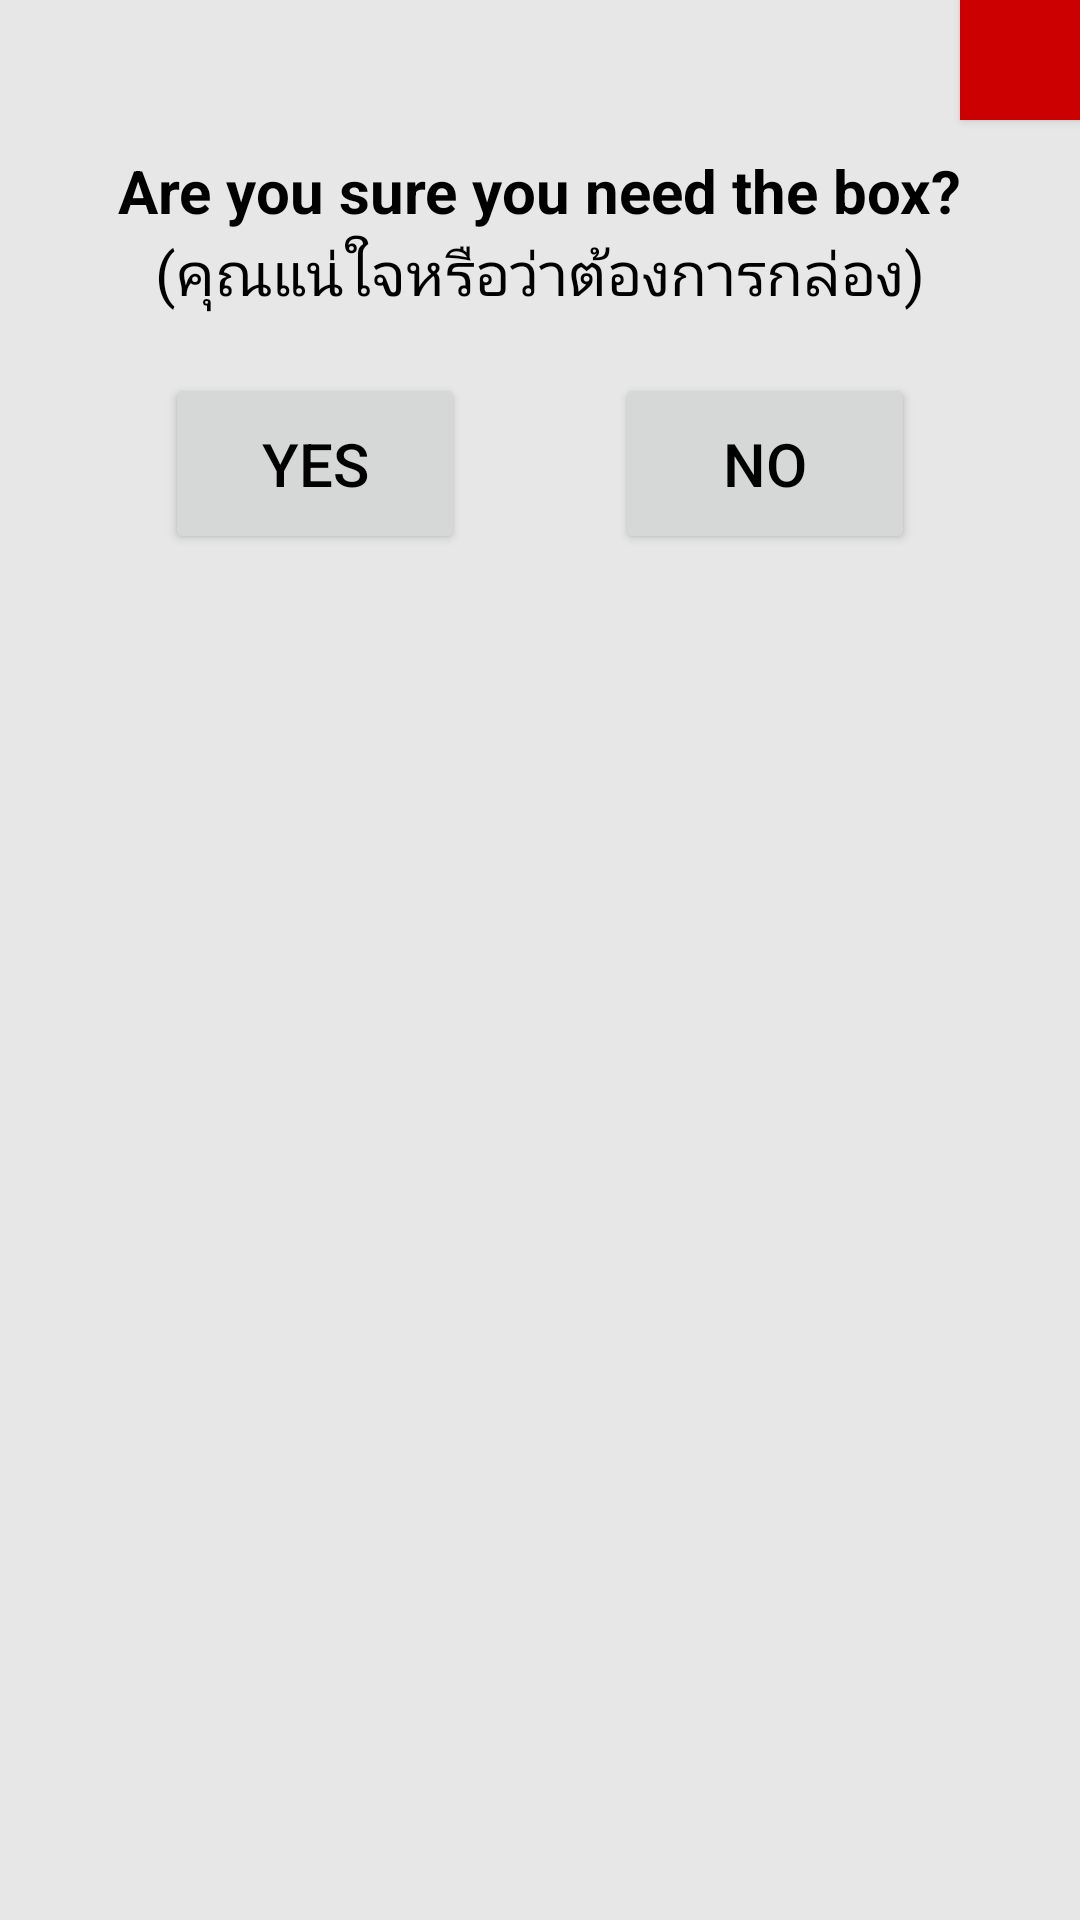

This screen was rendered from an Android layout file. Write that file and the resources it references.
<!-- AndroidManifest.xml: application theme AppTheme.NoActionBar -->
<!-- res/layout/layout_alert_confrim.xml -->
<?xml version="1.0" encoding="utf-8"?>
<RelativeLayout xmlns:android="http://schemas.android.com/apk/res/android"
    android:layout_width="450dp"
    android:layout_height="wrap_content"
    android:background="@color/color_gray_light"
    >

    <Button
        android:id="@+id/al2_bt_close"
        android:layout_width="40dp"
        android:layout_height="40dp"
        android:layout_alignParentTop="true"
        android:layout_alignParentEnd="true"
        android:background="@android:color/holo_red_dark"
        android:foreground="@drawable/ic_close" />

    <TextView
        style="@style/styleTitle_20Bold"
        android:id="@+id/al2_tv_detailEN"
        android:layout_width="wrap_content"
        android:layout_height="wrap_content"
        android:text="@string/dialog_confrimOrderEN"
        android:layout_below="@id/al2_bt_close"
        android:layout_marginTop="10dp"
        android:layout_centerHorizontal="true"/>

    <TextView
        style="@style/styleTitle_20Normal"
        android:id="@+id/al2_tv_detailTH"
        android:layout_width="wrap_content"
        android:layout_height="wrap_content"
        android:layout_below="@id/al2_tv_detailEN"
        android:text="@string/dialog_confrimOrderETH"
        android:layout_centerHorizontal="true"/>

    <LinearLayout
        android:layout_width="wrap_content"
        android:layout_height="wrap_content"
        android:layout_below="@id/al2_tv_detailTH"
        android:layout_centerHorizontal="true"
        android:orientation="horizontal"
        android:layout_marginTop="20dp"
        android:layout_marginBottom="40dp"
        >
        <Button
            style="@style/styleTitle_20Normal"
            android:id="@+id/al2_bt_yes"
            android:layout_width="100dp"
            android:layout_height="60dp"
            android:text="@string/tx_yes"
            />

        <Button
            style="@style/styleTitle_20Normal"
            android:id="@+id/al2_bt_no"
            android:layout_width="100dp"
            android:layout_height="60dp"
            android:text="@string/tx_no"
            android:layout_marginStart="50dp"
            />

    </LinearLayout>

</RelativeLayout>
<!-- resources referenced by this layout -->
<resources>
  <color name="color_gray_light">#E8E7E7</color>
  <string name="dialog_confrimOrderEN">Are you sure you need the box?</string>
  <string name="dialog_confrimOrderETH">(คุณแน่ใจหรือว่าต้องการกล่อง)</string>
  <string name="tx_no">NO</string>
  <string name="tx_yes">YES</string>
  <style name="styleTitle_20Bold">
          <item name="android:textStyle">bold</item>
          <item name="android:textSize">@dimen/text_20</item>
          <item name="android:textColor">@android:color/black</item>
      </style>
  <style name="styleTitle_20Normal">
          <item name="android:textStyle">normal</item>
          <item name="android:textSize">@dimen/text_20</item>
          <item name="android:textColor">@android:color/black</item>
      </style>
  <style name="AppTheme.NoActionBar" parent="Theme.AppCompat.Light.DarkActionBar">
          <item name="windowActionBar">false</item>
          <item name="windowNoTitle">true</item>
          <item name="android:windowFullscreen">true</item>
          <item name="android:windowLightNavigationBar" tools:targetApi="o_mr1">true</item>
      </style>
  <dimen name="text_20">20sp</dimen>
</resources>
